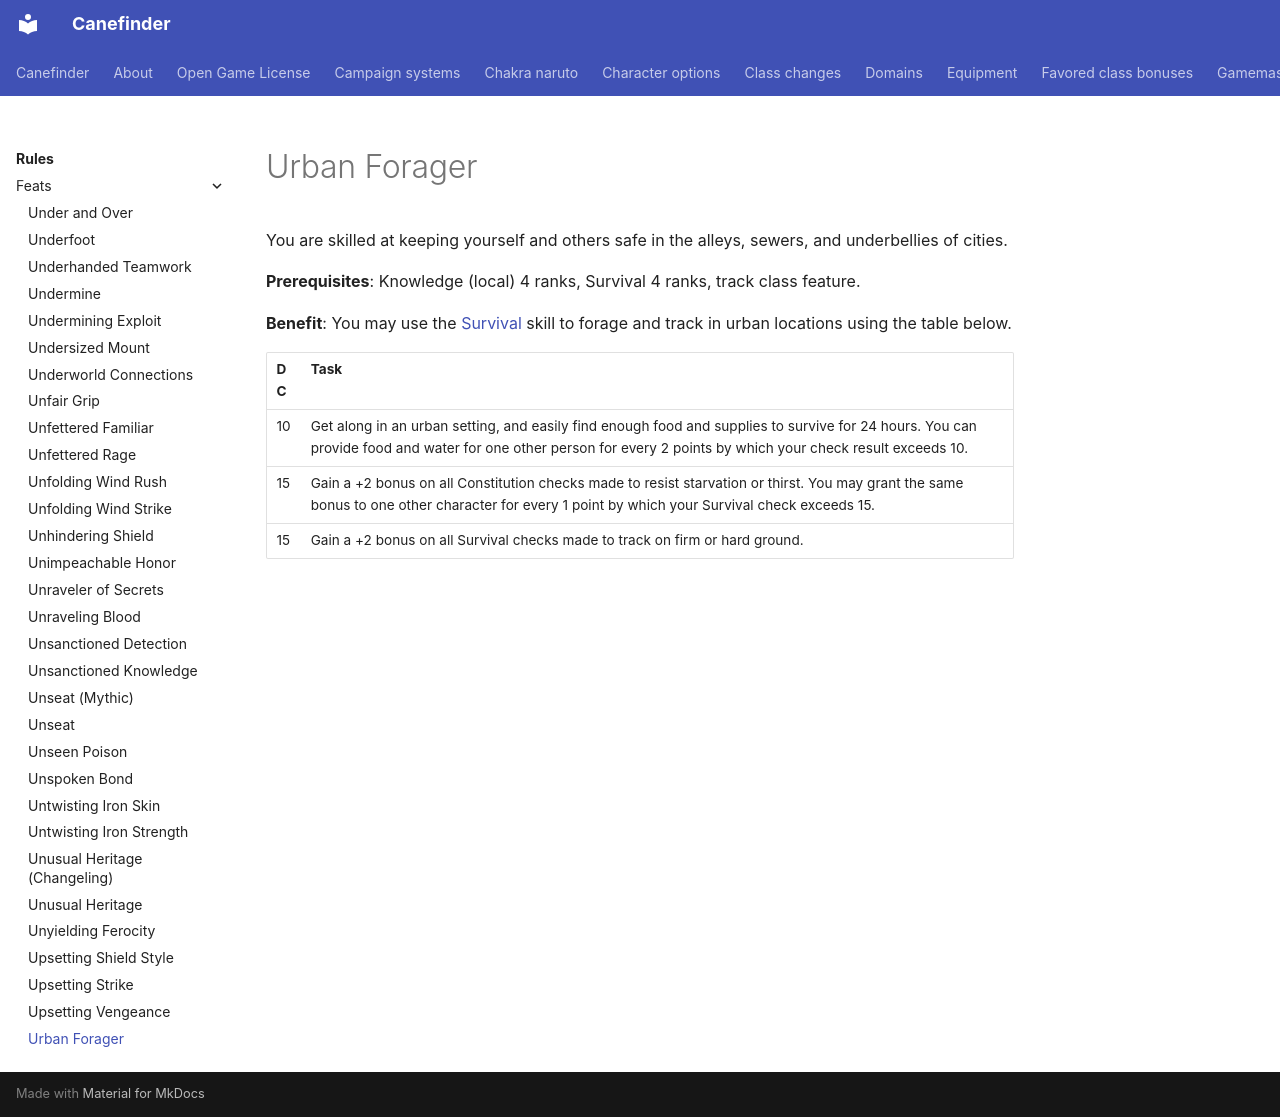

repository: canefinderhouserules/Canefinderhouserules · page: rules/feats/urban-forager/index.html · generator: mkdocs

# Urban Forager

You are skilled at keeping yourself and others safe in the alleys, sewers, and underbellies of cities.

**Prerequisites**: Knowledge (local) 4 ranks, Survival 4 ranks, track class feature.

**Benefit**: You may use the [Survival](../skills/survival.md) skill to forage and track in urban locations using the table below.

| DC | Task |
|---|---|
| 10 | Get along in an urban setting, and easily find enough food and supplies to survive for 24 hours. You can provide food and water for one other person for every 2 points by which your check result exceeds 10. |
| 15 | Gain a +2 bonus on all Constitution checks made to resist starvation or thirst. You may grant the same bonus to one other character for every 1 point by which your Survival check exceeds 15. |
| 15 | Gain a +2 bonus on all Survival checks made to track on firm or hard ground. |
